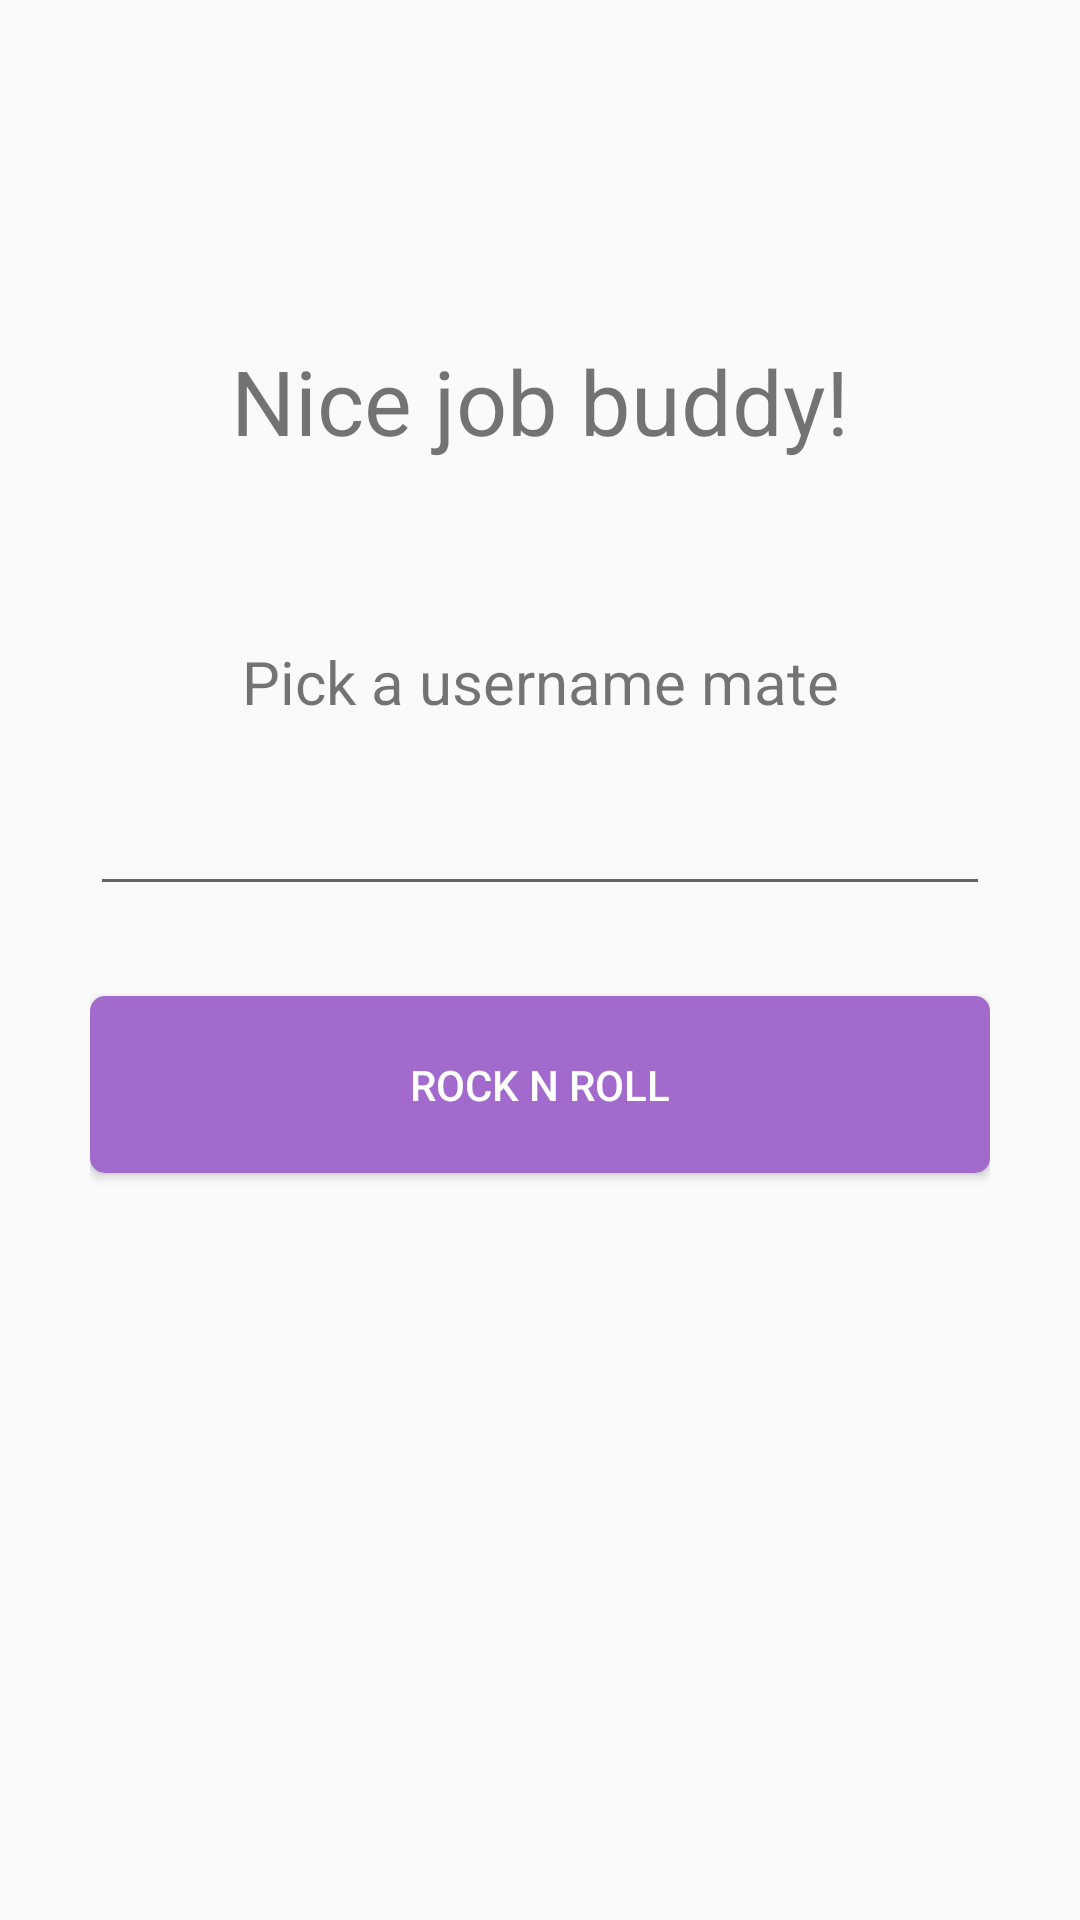

The Android layout XML behind this screen, and the referenced resources:
<!-- AndroidManifest.xml: application theme AppTheme -->
<!-- res/layout/activity_set_high_score.xml -->
<LinearLayout
    xmlns:android="http://schemas.android.com/apk/res/android"
    xmlns:tools="http://schemas.android.com/tools" android:layout_width="match_parent"
    android:layout_height="match_parent"
    android:paddingRight="30dp" android:paddingLeft="30dp"
    android:paddingTop="@dimen/activity_vertical_margin" android:orientation="vertical"
    android:paddingBottom="@dimen/activity_vertical_margin" tools:context=".MainActivity"
    android:layout_centerHorizontal="true" >

    <TextView
        android:layout_width="match_parent"
        android:layout_height="wrap_content"
        android:gravity="center"
        android:id="@+id/set_high_score_score"
        android:layout_marginTop="40dp"
        android:textSize="40sp"/>

    <TextView
        android:text="@string/set_high_score_title"
        android:layout_width="match_parent"
        android:gravity="center"
        android:layout_height="wrap_content"
        android:layout_marginTop="20dp"
        android:textSize="30sp" />

    <TextView
    android:text="@string/set_high_score_username"
    android:layout_width="match_parent"
    android:gravity="center"
    android:layout_height="wrap_content"
    android:layout_marginTop="60dp"
    android:textSize="20sp" />

    <EditText
        android:id="@+id/set_high_score_name"
        android:layout_width="match_parent"
        android:gravity="center"
        android:layout_height="wrap_content"
        android:layout_marginTop="20dp"
        android:inputType="textCapCharacters" />

    <Button
        android:id="@+id/btnSubmitSix"
        android:onClick="onSubmitClick"
        android:layout_width="match_parent"
        android:layout_height="wrap_content"
        android:text="Rock n roll"
        android:textColor="@color/white"
        android:layout_marginTop="30dp"
        android:background="@drawable/purple_button" />

</LinearLayout>
<!-- resources referenced by this layout -->
<resources>
  <color name="white">#FFFFFF</color>
  <!-- drawable purple_button (drawable) -->
  <?xml version="1.0" encoding="utf-8"?>
  <selector
      xmlns:android="http://schemas.android.com/apk/res/android">
  
      <item android:state_pressed="true" >
          <shape>
              <solid
                  android:color="@color/darkpurple" />
              <corners
                  android:radius="5dp" />
              <padding
                  android:left="10dp"
                  android:top="10dp"
                  android:right="10dp"
                  android:bottom="10dp" />
          </shape>
      </item>
  
      <item>
          <shape>
              <solid
                  android:color="@color/purple" />
              <corners
                  android:radius="5dp" />
              <padding
                  android:left="20dp"
                  android:top="20dp"
                  android:right="20dp"
                  android:bottom="20dp" />
          </shape>
      </item>
  </selector>
  <string name="set_high_score_title">Nice job buddy!</string>
  <string name="set_high_score_username">Pick a username mate</string>
  <style name="AppTheme" parent="Theme.AppCompat.Light.NoActionBar">
      </style>
  <color name="darkpurple">#664281</color>
  <color name="purple">#a36acd</color>
</resources>
